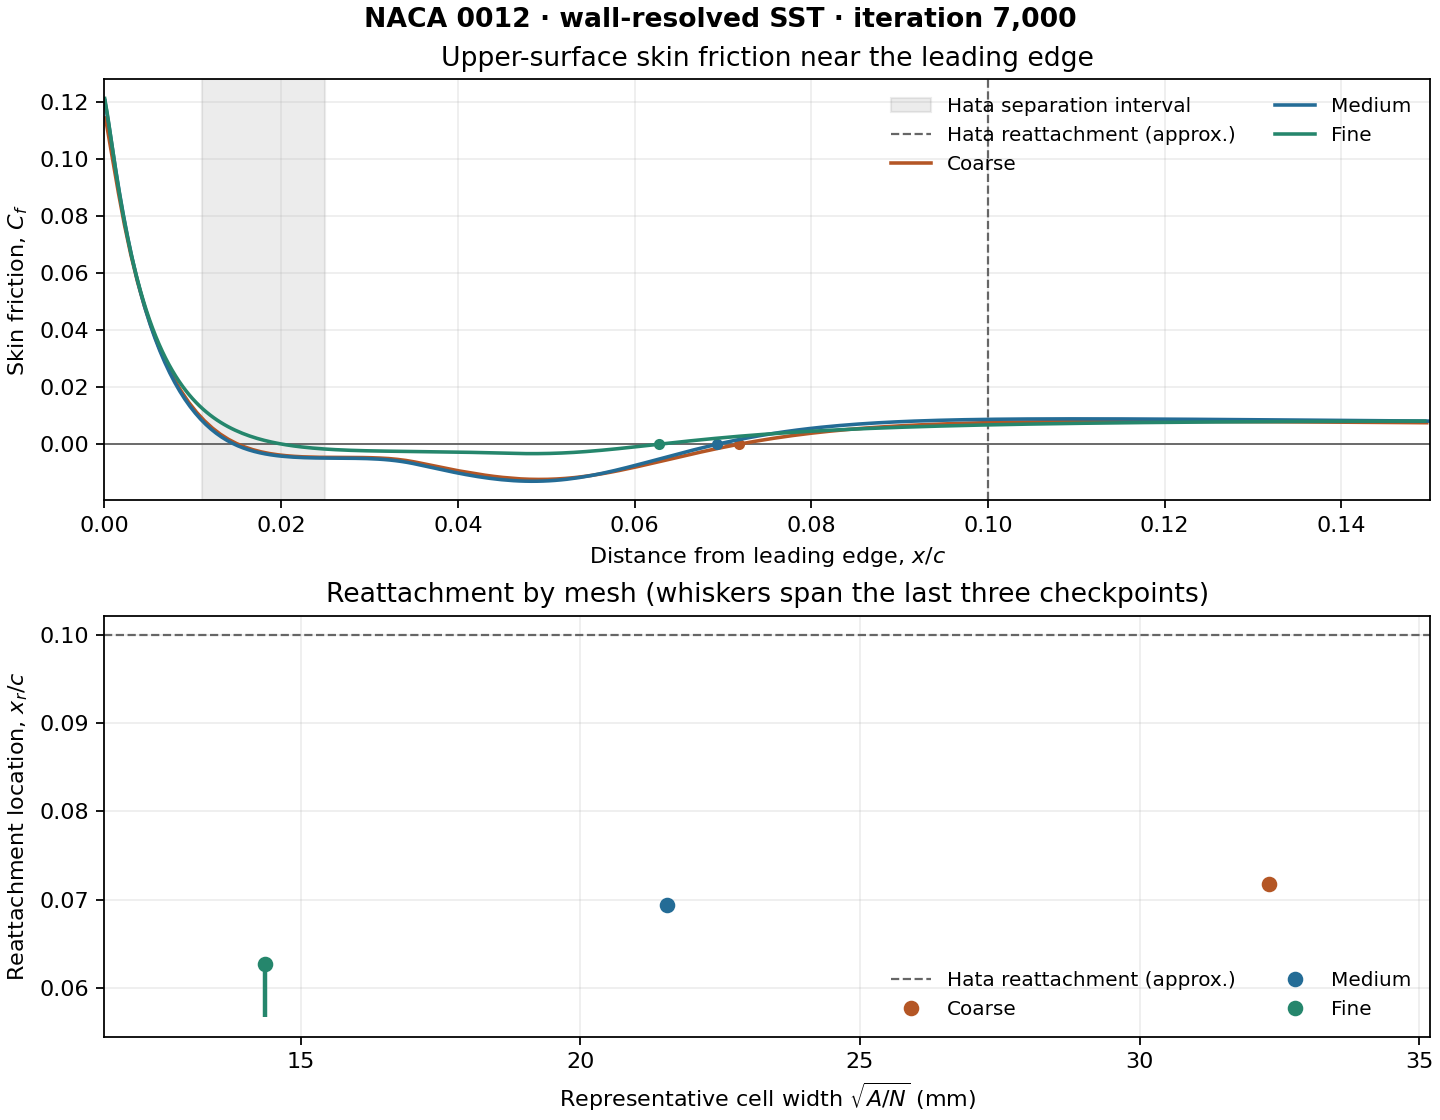

The file beside this chart, header and first rows:
grid, cells, representative_h_m, fluid_area_m2, final_iteration, x_sep_over_c, x_reatt_over_c, bubble_length_over_c, bubble_status, separation_intervals, late_checkpoints, late_reatt_min_over_c, late_reatt_max_over_c, late_reatt_span_over_c, max_y_plus, cl_mean, cl_range, cd_mean, cd_range, force_plateau, pressure_initial_residual, normalized_flux_imbalance, core_hours, mesh_geometry_audit
coarse, 93312, 0.03232, 97.46, 7000, 0.01512, 0.07182, 0.0567, closed bubble, 0.0151224 to 0.0718209|0.870657 to 0.998…, 6500, 6750, 7000, 0.07165, 0.07182, 0.0001697, 0.1551, 0.9079, 0.00165, 0.03153, 0.0001944, False, 0.003335, 2.542944684053037e-09, 0.7079, cell_determinant_only
medium, 209952, 0.02155, 97.46, 7000, 0.0147, 0.06937, 0.05467, closed bubble, 0.014704 to 0.0693744, 6500, 6750, 7000, 0.06902, 0.06937, 0.000354, 0.1051, 0.9658, 0.004448, 0.03002, 0.0002581, False, 0.003272, 3.256650191453994e-08, 1.814, cell_determinant_only
fine, 472392, 0.01436, 97.46, 7000, 0.02013, 0.06279, 0.04265, closed bubble, 0.0201314 to 0.0627861, 6500, 6750, 7000, 0.05671, 0.06279, 0.006072, 0.06969, 0.9969, 0.004067, 0.03856, 0.001967, False, 0.0036, 8.988559045663798e-09, 4.79, cell_determinant_only
